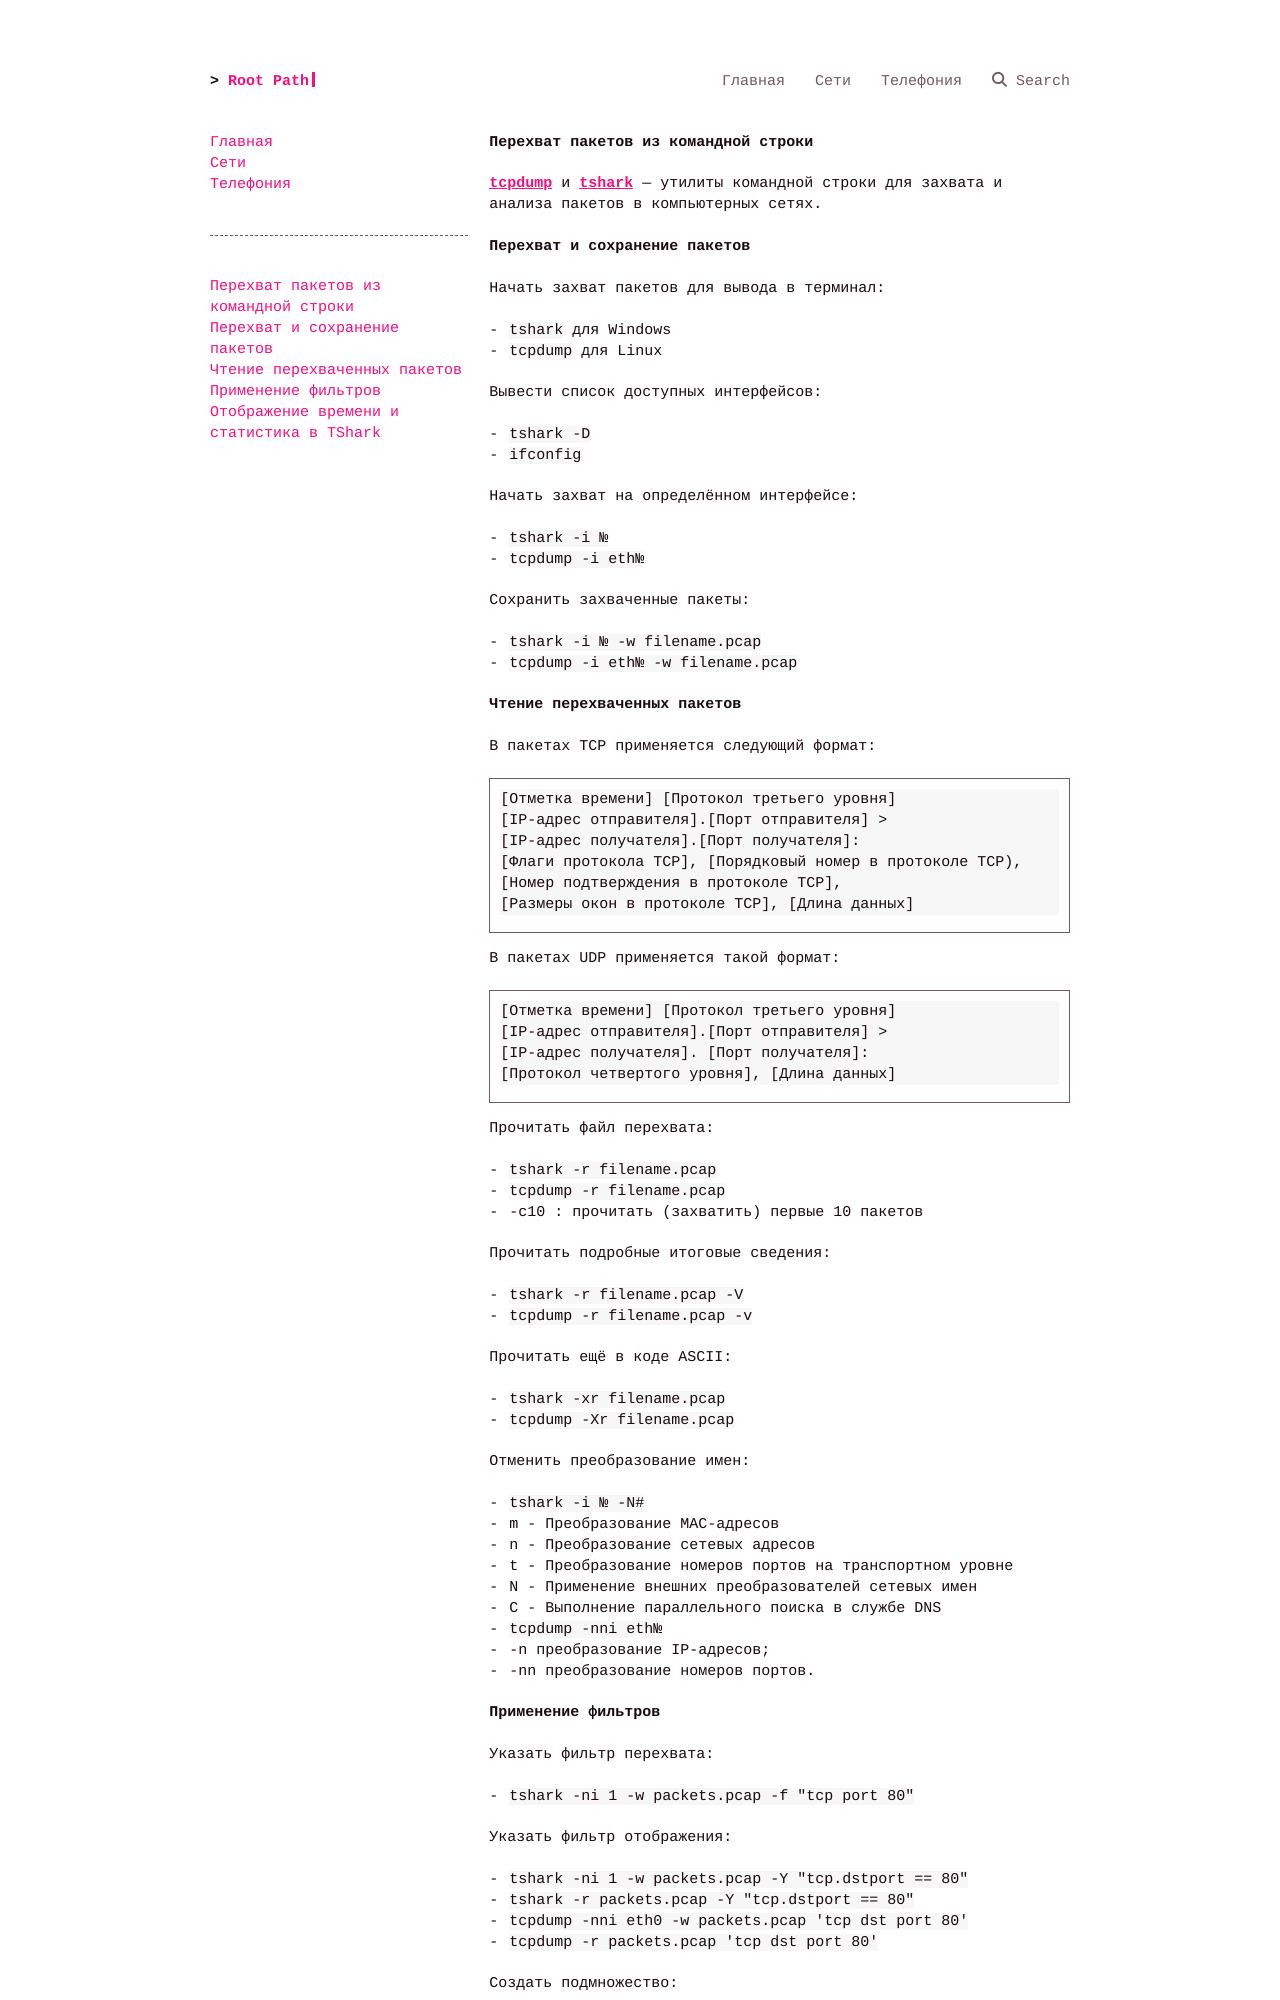

repository: a75bcd15/root-path · page: net/md/tcpdump-tshark/index.html · generator: mkdocs

# Перехват пакетов из командной строки
[**tcpdump**](https://www.tcpdump.org/manpages/tcpdump.1.html) и [**tshark**](https://www.wireshark.org/docs/man-pages/tshark.html) — утилиты командной строки для захвата и анализа пакетов в компьютерных сетях.

## Перехват и сохранение пакетов
Начать захват пакетов для вывода в терминал:

- `tshark` для Windows
- `tcpdump` для Linux

Вывести список доступных интерфейсов:

- `tshark -D`
- `ifconfig`

Начать захват на определённом интерфейсе:

- `tshark -i №` 
- `tcpdump -i eth№`

Сохранить захваченные пакеты:

- `tshark -i № -w filename.pcap` 
- `tcpdump -i eth№ -w filename.pcap`

## Чтение перехваченных пакетов
В пакетах ТСР применяется следующий формат:
```
[Отметка времени] [Протокол третьего уровня]
[ІР-адрес отправителя].[Порт отправителя] >
[ІР-адрес получателя].[Порт получателя]:
[Флаги протокола ТСР], [Порядковый номер в протоколе ТСР),
[Номер подтверждения в протоколе ТСР],
[Размеры окон в протоколе ТСР], [Длина данных]
```
В пакетах UDP применяется такой формат:
```
[Отметка времени] [Протокол третьего уровня]
[ІР-адрес отправителя].[Порт отправителя] >
[ІР-адрес получателя]. [Порт получателя]:
[Протокол четвертого уровня], [Длина данных]
```
Прочитать файл перехвата:

- `tshark -r filename.pcap` 
- `tcpdump -r filename.pcap`
- -c10 : прочитать (захватить) первые 10 пакетов

Прочитать подробные итоговые сведения:

- `tshark -r filename.pcap -V`
- `tcpdump -r filename.pcap -v`

Прочитать ещё в коде ASCII:

- `tshark -xr filename.pcap`
- `tcpdump -Xr filename.pcap`

Отменить преобразование имен:

-  `tshark -i № -N#`
- m - Преобразование МАС-адресов
- n - Преобразование сетевых адресов
- t - Преобразование номеров портов на транспортном уровне
- N - Применение внешних преобразователей сетевых имен
- С - Выполнение параллельного поиска в службе DNS
-  `tcpdump -nni eth№`
- -n преобразование IP-адресов;
- -nn преобразование номеров портов.

## Применение фильтров
Указать фильтр перехвата:

- `tshark -ni 1 -w packets.pcap -f "tcp port 80"`

Указать фильтр отображения:

- `tshark -ni 1 -w packets.pcap -Y "tcp.dstport == 80"`
- `tshark -r packets.pcap -Y "tcp.dstport == 80"`
- `tcpdump -nni eth0 -w packets.pcap 'tcp dst port 80'`
- `tcpdump -r packets.pcap 'tcp dst port 80'`

Создать подмножество:

- `tcpdump -r packets.pcap 'tcp dst port 80' -w http_packets.pcap`

Обратиться к файлу типа BPF с готовыми фильтрами:

- `tcpdump -nni eth0 -F dns_servers.bpf`
